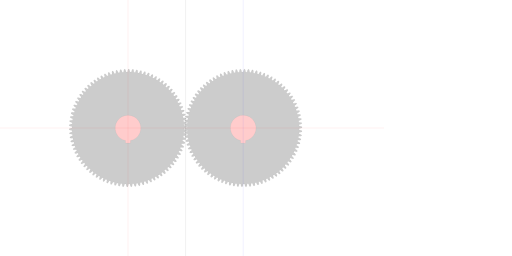
t = 0.00 s
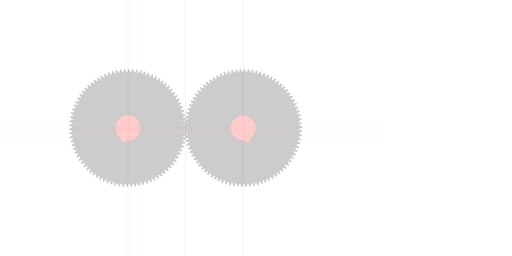
t = 1.67 s
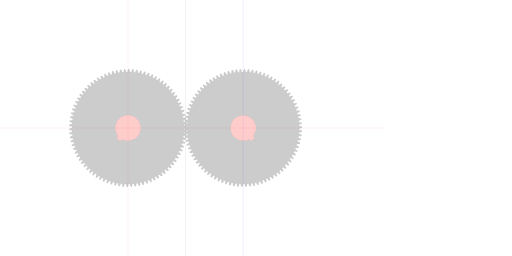
t = 3.33 s
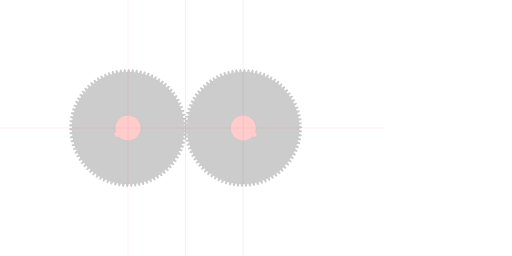
t = 5.00 s
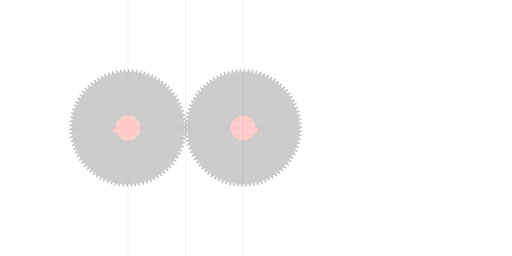
t = 6.67 s
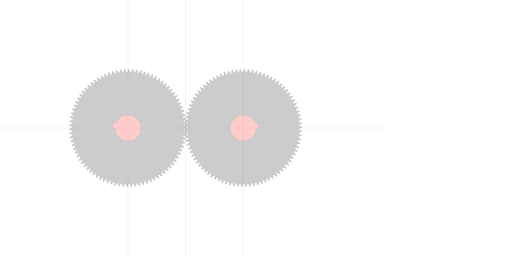
t = 8.33 s

The animated SVG that drew these frames (rendered in a browser with its animation timeline set to each time). Animation: 4 SMIL elements (animateTransform=4); frames cover the first 8.33 s, repeats indefinitely.

<?xml version="1.0" encoding="UTF-8" standalone="no"?>
<svg
   xmlns:svg="http://www.w3.org/2000/svg"
   xmlns="http://www.w3.org/2000/svg"
   xmlns:inkscape="http://www.inkscape.org/namespaces/inkscape"
   width="400mm"
   height="200mm"
   viewBox="0 0 400 200"
   version="1.1"
   id="gear_hobbymat">
   <defs>
     
            <path id="gear" style="fill:#cccccc;stroke:#000000;stroke-width:0.025000"
                d="  M  43.75 0.0      
          A 43.75 43.75 0 0 1 43.73500796768063 1.1452414884694502
          A 5.063 5.063 0 0 1 45.96378122695361 1.825052141925564
          L 45.92709659182182 2.588783236477729 
          A 5.063 5.063 0 0 1 43.64342719886731 3.0518457263054812
        
          A 43.75 43.75 0 0 1 43.548583678564064 4.193251672759798
          A 5.063 5.063 0 0 1 45.72450656419642 5.02687770497334
          L 45.63463610294735 5.786189398176783 
          A 5.063 5.063 0 0 1 43.32422800744369 6.088823167002861
        
          A 43.75 43.75 0 0 1 43.14999506725387 7.220832756404644
          A 5.063 5.063 0 0 1 45.262466701669794 8.204212825142466
          L 45.119848254156906 8.955405826753644 
          A 5.063 5.063 0 0 1 42.793957532103995 9.096136473276967
        
          A 43.75 43.75 0 0 1 42.54118401739835 10.213234668695858
          A 5.063 5.063 0 0 1 44.579912651139885 11.34157784511209
          L 44.385241040103494 12.080992418336809 
          A 5.063 5.063 0 0 1 42.05519919730144 12.05913431699371
        
          A 43.75 43.75 0 0 1 41.72511659523492 13.155878728311944
          A 5.063 5.063 0 0 1 43.68016974733077 14.423687837871743
          L 43.43439339329153 15.14772162923495 
          A 5.063 5.063 0 0 1 41.111552159383486 14.963381270498003
        
          A 43.75 43.75 0 0 1 40.70576859921357 16.034428669188
          A 5.063 5.063 0 0 1 42.56762144722797 17.435527073349316
          L 42.27193774787741 18.140652662999106 
          A 5.063 5.063 0 0 1 39.96761377186379 17.79472813456625
        
          A 43.75 43.75 0 0 1 39.488106190306404 18.834860485362903
          A 5.063 5.063 0 0 1 41.24768797431663 20.362422173538587
          L 40.90353747091596 21.045204260481164 
          A 5.063 5.063 0 0 1 38.62895718757807 20.539380871882713
        
          A 43.75 43.75 0 0 1 38.07806169737063 21.543530754526678
          A 5.063 5.063 0 0 1 39.72679991179751 23.190113599721894
          L 39.335859271005404 23.84722573826269 
          A 5.063 5.063 0 0 1 37.10210420684365 23.183967810202702
        
          A 43.75 43.75 0 0 1 36.482504715438616 24.14724310740253
          A 5.063 5.063 0 0 1 38.01236687343206 25.904825123509422
          L 37.57654071875325 26.53306592936215 
          A 5.063 5.063 0 0 1 35.39449350390395 25.715604787795684
        
          A 43.75 43.75 0 0 1 34.70920863774154 26.633312519131515
          A 5.063 5.063 0 0 1 36.11274140464901 28.493330943239133
          L 35.634153037299996 29.08963969034822 
          A 5.063 5.063 0 0 1 33.51444438645529 28.121957923786084
        
          A 43.75 43.75 0 0 1 32.76681278451884 28.9896271094385
          A 5.063 5.063 0 0 1 34.03717828978258 30.94302011875299
          L 33.518159344181555 31.50449165084327 
          A 5.063 5.063 0 0 1 31.471116264815983 30.391303707581116
        
          A 43.75 43.75 0 0 1 30.66478031311847 31.20470715049543
          A 5.063 5.063 0 0 1 31.795789463693527 33.241958010629794
          L 31.238868547971858 33.765856894835835 
          A 5.063 5.063 0 0 1 29.274464028200036 32.51258611463597
        
          A 43.75 43.75 0 0 1 28.413352114445523 33.267760995001325
          A 5.063 5.063 0 0 1 29.39949474743894 35.37894442454872
          L 28.807385124316525 35.862718278168806 
          A 5.063 5.063 0 0 1 26.935189545497533 34.47547047029405
        
          A 43.75 43.75 0 0 1 26.023496920371166 35.168737652003216
          A 5.063 5.063 0 0 1 26.85996864800171 37.343568177510306
          L 26.235555016043755 37.78486010295839 
          A 5.063 5.063 0 0 1 24.464689526845156 36.27039379928303
        
          A 43.75 43.75 0 0 1 23.506857865173526 36.8983757543137
          A 5.063 5.063 0 0 1 24.189583481266027 39.12625782007343
          L 23.535907920921588 39.52291788744722 
          A 5.063 5.063 0 0 1 21.874999999999982 37.888611415569144
        
          A 43.75 43.75 0 0 1 20.87569576135785 38.44824867896094
          A 5.063 5.063 0 0 1 21.40134909533804 40.718328267494826
          L 20.72159624822988 41.06842398881822 
          A 5.063 5.063 0 0 1 19.178737672022116 39.3222395255885
        
          A 43.75 43.75 0 0 1 18.14282936621044 39.81080560084871
          A 5.063 5.063 0 0 1 18.50884948787366 42.112023112589036
          L 17.80633104154437 42.41384885669924 
          A 5.063 5.063 0 0 1 16.389038461946136 40.56429363729689
        
          A 43.75 43.75 0 0 1 15.321572930101688 40.97940827961734
          A 5.063 5.063 0 0 1 15.52617662620741 43.30055241416447
          L 14.8043151799106 43.5526377163756 
          A 5.063 5.063 0 0 1 13.519493503903938 41.60872258791291
        
          A 43.75 43.75 0 0 1 12.425671330796604 41.94836340048339
          A 5.063 5.063 0 0 1 12.46786179270409 44.27812577693442
          L 11.73017418284486 44.47924250299362 
          A 5.063 5.063 0 0 1 10.584082932485453 42.45043802457479
        
          A 43.75 43.75 0 0 1 9.469233109791993 42.712950311497025
          A 5.063 5.063 0 0 1 9.348804789811803 45.03998056174076
          L 8.598884956273286 45.18914889117487 
          A 5.063 5.063 0 0 1 7.597107772928199 43.08533919428404
        
          A 43.75 43.75 0 0 1 6.466661736920463 43.269444022083796
          A 5.063 5.063 0 0 1 6.184201349722124 45.582405088653324
          L 5.425702826551643 45.67889828835567 
          A 5.063 5.063 0 0 1 4.57312026795984 43.51033292236189
        
          A 43.75 43.75 0 0 1 3.43258543809322 43.61513335082428
          A 5.063 5.063 0 0 1 2.9894691022903457 45.902756719901305
          L 2.226087218048782 45.946104684702405 
          A 5.063 5.063 0 0 1 1.526852980734424 43.72334868208536
        
          A 43.75 43.75 0 0 1 0.38178592805386846 43.748334134057416
          A 5.063 5.063 0 0 1 -0.21982753810740802 45.99947473453889
          L -0.9843736636149079 45.98946627751157 
          A 5.063 5.063 0 0 1 -1.5268529807344051 43.723348682085366
        
          A 43.75 43.75 0 0 1 -2.6708736046499735 43.66839743095661
          A 5.063 5.063 0 0 1 -3.428053200836489 45.872087932120856
          L -4.190038775738361 45.80877181346168 
          A 5.063 5.063 0 0 1 -4.573120267959822 43.51033292236189
        
          A 43.75 43.75 0 0 1 -5.710520909627237 43.37571268510413
          A 5.063 5.063 0 0 1 -6.619577732957797 45.52121692834366
          L -7.375290440127641 45.40490161781825 
          A 5.063 5.063 0 0 1 -7.5971077729281795 43.085339194284025
        
          A 43.75 43.75 0 0 1 -8.72234713075235 42.871705827161215
          A 5.063 5.063 0 0 1 -9.778852347761761 44.948571131468306
          L -10.52461043085422 44.779823305577544 
          A 5.063 5.063 0 0 1 -10.584082932485433 42.45043802457476
        
          A 43.75 43.75 0 0 1 -11.691678953423706 42.158832327877164
          A 5.063 5.063 0 0 1 -12.89048537689423 44.156940414255004
          L -13.622655577491818 43.936582195444174 
          A 5.063 5.063 0 0 1 -13.519493503903911 41.60872258791289
        
          A 43.75 43.75 0 0 1 -14.604050091477436 41.24056523528272
          A 5.063 5.063 0 0 1 -15.939317257017526 43.15018152198359
          L -16.654332515500425 42.8792864733444 
          A 5.063 5.063 0 0 1 -16.3890384619461 40.56429363729687
        
          A 43.75 43.75 0 0 1 -17.44527176547947 40.121378254349096
          A 5.063 5.063 0 0 1 -18.9104943856792 41.93319928277816
          L -19.604871219581163 41.6130871777573 
          A 5.063 5.063 0 0 1 -19.178737672022084 39.32223952558848
        
          A 43.75 43.75 0 0 1 -20.20150182903268 38.80672395154712
          A 5.063 5.063 0 0 1 -21.789541486570098 40.511922711777466
          L -22.45989696175487 40.14415310437305 
          A 5.063 5.063 0 0 1 -21.87499999999994 37.888611415569116
        
          A 43.75 43.75 0 0 1 -22.8593122063227 37.303007190491456
          A 5.063 5.063 0 0 1 -24.562432131615477 38.89327612556924
          L -25.20550034359185 38.479640752340465 
          A 5.063 5.063 0 0 1 -24.464689526845103 36.270393799283
        
          A 43.75 43.75 0 0 1 -25.40575431235354 35.61755392808889
          A 5.063 5.063 0 0 1 -27.215657076322664 37.08514540761567
          L -27.828305061402887 36.62765945852244 
          A 5.063 5.063 0 0 1 -26.93518954549747 34.475470470294006
        
          A 43.75 43.75 0 0 1 -27.82842213715209 33.75857552321267
          A 5.063 5.063 0 0 1 -29.73629007546229 35.09633958902199
          L -30.315533074246208 34.59723188962194 
          A 5.063 5.063 0 0 1 -29.274464028199958 32.51258611463593
        
          A 43.75 43.75 0 0 1 -30.115512686601644 31.735128731787515
          A 5.063 5.063 0 0 1 -32.11205085843569 32.93654793182231
          L -32.65506685725853 32.398250084656794 
          A 5.063 5.063 0 0 1 -31.47111626481589 30.391303707581066
        
          A 43.75 43.75 0 0 1 -32.25588348544283 29.557071583185074
          A 5.063 5.063 0 0 1 -34.331364957518865 30.616292723869016
          L -34.83550843701814 30.041427261939916 
          A 5.063 5.063 0 0 1 -33.51444438645519 28.121957923786038
        
          A 43.75 43.75 0 0 1 -34.239106862293006 27.2350153528958
          A 5.063 5.063 0 0 1 -36.383420097505734 28.146878015304015
          L -36.84623492132565 27.538245625356573 
          A 5.063 5.063 0 0 1 -35.39449350390384 25.715604787795645
        
          A 43.75 43.75 0 0 1 -36.05552075221307 24.780272865461384
          A 5.063 5.063 0 0 1 -38.258218872026156 25.540334546362732
          L -38.67745025286705 24.900900424221263 
          A 5.063 5.063 0 0 1 -37.102104206843514 23.183967810202674
        
          A 43.75 43.75 0 0 1 -37.69627576931663 22.20480337953077
          A 5.063 5.063 0 0 1 -39.946627449904774 22.809361134817035
          L -40.32023293462017 22.142240539248913 
          A 5.063 5.063 0 0 1 -38.628957187577925 20.539380871882692
        
          A 43.75 43.75 0 0 1 -39.153378320088464 19.52115432355411
          A 5.063 5.063 0 0 1 -41.44042007426842 19.96726280861147
          L -41.76657949449148 19.275705884099576 
          A 5.063 5.063 0 0 1 -39.967613771863654 17.794728134566242
        
          A 43.75 43.75 0 0 1 -40.41972954736866 16.742400165972665
          A 5.063 5.063 0 0 1 -42.73231913760668 17.027885985104586
          L -43.00944347742752 16.315261927470083 
          A 5.063 5.063 0 0 1 -41.11155215938336 14.963381270498
        
          A 43.75 43.75 0 0 1 -41.48915991527109 13.882078717722775
          A 5.063 5.063 0 0 1 -43.81603063754423 14.005551012715381
          L -44.04276977503567 13.275331654734346 
          A 5.063 5.063 0 0 1 -42.05519919730132 12.059134316993713
        
          A 43.75 43.75 0 0 1 -42.35645926654209 10.954125177381815
          A 5.063 5.063 0 0 1 -44.68627484058767 10.914982403625295
          L -44.861524125463596 10.170725300608417 
          A 5.063 5.063 0 0 1 -42.793957532103875 9.096136473276978
        
          A 43.75 43.75 0 0 1 -43.01740220592289 7.972804240281462
          A 5.063 5.063 0 0 1 -45.33881200445639 7.7712370974349385
          L -45.46171763981688 7.0165681951756556 
          A 5.063 5.063 0 0 1 -43.32422800744358 6.088823167002879
        
          A 43.75 43.75 0 0 1 -43.468768685850584 4.952640602345937
          A 5.063 5.063 0 0 1 -45.77046303368086 4.589631105267901
          L -45.84042623562487 3.8282270747989657 
          A 5.063 5.063 0 0 1 -43.643427198867194 3.0518457263055048
        
          A 43.75 43.75 0 0 1 -43.70835969420616 1.9083481972334764
          A 5.063 5.063 0 0 1 -45.97912496783608 1.3856648917041046
          L -45.99580488267642 0.6212352169258974 
          A 5.063 5.063 0 0 1 -43.74999999999988 3.1677559126533e-14
        
          A 43.75 43.75 0 0 1 -43.73500796768051 -1.1452414884694153
          A 5.063 5.063 0 0 1 -45.96378122695348 -1.8250521419255257
          L -45.927096591821694 -2.5887832364776884 
          A 5.063 5.063 0 0 1 -43.64342719886719 -3.0518457263054413
        
          A 43.75 43.75 0 0 1 -43.54858367856394 -4.1932516727597555
          A 5.063 5.063 0 0 1 -45.72450656419629 -5.026877704973294
          L -45.63463610294722 -5.7861893981767345 
          A 5.063 5.063 0 0 1 -43.32422800744357 -6.088823167002813
        
          A 43.75 43.75 0 0 1 -43.14999506725375 -7.220832756404593
          A 5.063 5.063 0 0 1 -45.262466701669666 -8.204212825142411
          L -45.11984825415678 -8.955405826753587 
          A 5.063 5.063 0 0 1 -42.79395753210387 -9.09613647327691
        
          A 43.75 43.75 0 0 1 -42.54118401739822 -10.213234668695797
          A 5.063 5.063 0 0 1 -44.57991265113975 -11.341577845112024
          L -44.38524104010336 -12.080992418336741 
          A 5.063 5.063 0 0 1 -42.05519919730131 -12.059134316993644
        
          A 43.75 43.75 0 0 1 -41.725116595234795 -13.155878728311874
          A 5.063 5.063 0 0 1 -43.68016974733064 -14.423687837871668
          L -43.4343933932914 -15.147721629234873 
          A 5.063 5.063 0 0 1 -41.111552159383365 -14.963381270497928
        
          A 43.75 43.75 0 0 1 -40.70576859921345 -16.03442866918792
          A 5.063 5.063 0 0 1 -42.56762144722784 -17.435527073349235
          L -42.27193774787728 -18.140652662999024 
          A 5.063 5.063 0 0 1 -39.96761377186367 -17.79472813456617
        
          A 43.75 43.75 0 0 1 -39.48810619030628 -18.83486048536282
          A 5.063 5.063 0 0 1 -41.2476879743165 -20.362422173538494
          L -40.90353747091583 -21.04520426048107 
          A 5.063 5.063 0 0 1 -38.628957187577946 -20.539380871882624
        
          A 43.75 43.75 0 0 1 -38.07806169737051 -21.543530754526586
          A 5.063 5.063 0 0 1 -39.72679991179738 -23.190113599721798
          L -39.335859271005276 -23.847225738262594 
          A 5.063 5.063 0 0 1 -37.10210420684353 -23.183967810202613
        
          A 43.75 43.75 0 0 1 -36.4825047154385 -24.14724310740244
          A 5.063 5.063 0 0 1 -38.012366873431944 -25.904825123509323
          L -37.57654071875314 -26.533065929362046 
          A 5.063 5.063 0 0 1 -35.39449350390385 -25.715604787795584
        
          A 43.75 43.75 0 0 1 -34.70920863774144 -26.63331251913141
          A 5.063 5.063 0 0 1 -36.1127414046489 -28.49333094323902
          L -35.634153037299896 -29.089639690348104 
          A 5.063 5.063 0 0 1 -33.514444386455196 -28.12195792378597
        
          A 43.75 43.75 0 0 1 -32.76681278451875 -28.989627109438384
          A 5.063 5.063 0 0 1 -34.03717828978248 -30.943020118752866
          L -33.51815934418146 -31.504491650843143 
          A 5.063 5.063 0 0 1 -31.471116264815894 -30.391303707580995
        
          A 43.75 43.75 0 0 1 -30.664780313118385 -31.204707150495306
          A 5.063 5.063 0 0 1 -31.795789463693442 -33.24195801062966
          L -31.238868547971776 -33.7658568948357 
          A 5.063 5.063 0 0 1 -29.27446402819996 -32.512586114635845
        
          A 43.75 43.75 0 0 1 -28.413352114445452 -33.2677609950012
          A 5.063 5.063 0 0 1 -29.39949474743887 -35.378944424548585
          L -28.807385124316458 -35.86271827816867 
          A 5.063 5.063 0 0 1 -26.935189545497472 -34.47547047029392
        
          A 43.75 43.75 0 0 1 -26.02349692037111 -35.16873765200309
          A 5.063 5.063 0 0 1 -26.859968648001654 -37.34356817751017
          L -26.2355550160437 -37.78486010295825 
          A 5.063 5.063 0 0 1 -24.46468952684511 -36.27039379928289
        
          A 43.75 43.75 0 0 1 -23.506857865173483 -36.89837575431356
          A 5.063 5.063 0 0 1 -24.189583481265984 -39.126257820073285
          L -23.53590792092155 -39.52291788744708 
          A 5.063 5.063 0 0 1 -21.874999999999947 -37.88861141556901
        
          A 43.75 43.75 0 0 1 -20.875695761357818 -38.4482486789608
          A 5.063 5.063 0 0 1 -21.401349095338013 -40.718328267494684
          L -20.72159624822985 -41.068423988818076 
          A 5.063 5.063 0 0 1 -19.178737672022095 -39.322239525588365
        
          A 43.75 43.75 0 0 1 -18.14282936621042 -39.810805600848575
          A 5.063 5.063 0 0 1 -18.508849487873643 -42.11202311258889
          L -17.806331041544357 -42.4138488566991 
          A 5.063 5.063 0 0 1 -16.38903846194612 -40.56429363729676
        
          A 43.75 43.75 0 0 1 -15.321572930101677 -40.9794082796172
          A 5.063 5.063 0 0 1 -15.5261766262074 -43.30055241416433
          L -14.804315179910592 -43.55263771637546 
          A 5.063 5.063 0 0 1 -13.519493503903933 -41.608722587912766
        
          A 43.75 43.75 0 0 1 -12.425671330796602 -41.948363400483245
          A 5.063 5.063 0 0 1 -12.46786179270409 -44.27812577693427
          L -11.730174182844861 -44.47924250299347 
          A 5.063 5.063 0 0 1 -10.584082932485456 -42.450438024574645
        
          A 43.75 43.75 0 0 1 -9.469233109792 -42.71295031149688
          A 5.063 5.063 0 0 1 -9.348804789811812 -45.03998056174061
          L -8.598884956273297 -45.18914889117472 
          A 5.063 5.063 0 0 1 -7.5971077729282115 -43.0853391942839
        
          A 43.75 43.75 0 0 1 -6.4666617369204795 -43.269444022083654
          A 5.063 5.063 0 0 1 -6.1842013497221435 -45.582405088653175
          L -5.425702826551666 -45.67889828835552 
          A 5.063 5.063 0 0 1 -4.5731202679598635 -43.51033292236175
        
          A 43.75 43.75 0 0 1 -3.4325854380932466 -43.61513335082414
          A 5.063 5.063 0 0 1 -2.9894691022903754 -45.902756719901156
          L -2.2260872180488143 -45.946104684702256 
          A 5.063 5.063 0 0 1 -1.5268529807344566 -43.723348682085216
        
          A 43.75 43.75 0 0 1 -0.3817859280539049 -43.748334134057274
          A 5.063 5.063 0 0 1 0.21982753810736774 -45.999474734538744
          L 0.9843736636148651 -45.98946627751142 
          A 5.063 5.063 0 0 1 1.5268529807343627 -43.72334868208522
        
          A 43.75 43.75 0 0 1 2.6708736046499277 -43.66839743095647
          A 5.063 5.063 0 0 1 3.4280532008364384 -45.87208793212071
          L 4.190038775738308 -45.80877181346154 
          A 5.063 5.063 0 0 1 4.573120267959769 -43.510332922361755
        
          A 43.75 43.75 0 0 1 5.710520909627181 -43.375712685104
          A 5.063 5.063 0 0 1 6.619577732957737 -45.52121692834352
          L 7.375290440127578 -45.404901617818105 
          A 5.063 5.063 0 0 1 7.5971077729281165 -43.08533919428389
        
          A 43.75 43.75 0 0 1 8.722347130752285 -42.87170582716108
          A 5.063 5.063 0 0 1 9.77885234776169 -44.948571131468164
          L 10.524610430854148 -44.7798233055774 
          A 5.063 5.063 0 0 1 10.584082932485362 -42.45043802457462
        
          A 43.75 43.75 0 0 1 11.691678953423631 -42.158832327877036
          A 5.063 5.063 0 0 1 12.89048537689415 -44.15694041425487
          L 13.622655577491736 -43.93658219544404 
          A 5.063 5.063 0 0 1 13.519493503903831 -41.60872258791276
        
          A 43.75 43.75 0 0 1 14.604050091477355 -41.2405652352826
          A 5.063 5.063 0 0 1 15.93931725701744 -43.15018152198346
          L 16.654332515500336 -42.87928647334427 
          A 5.063 5.063 0 0 1 16.389038461946015 -40.56429363729674
        
          A 43.75 43.75 0 0 1 17.44527176547938 -40.121378254348976
          A 5.063 5.063 0 0 1 18.910494385679105 -41.933199282778034
          L 19.604871219581067 -41.61308717775718 
          A 5.063 5.063 0 0 1 19.178737672021988 -39.322239525588365
        
          A 43.75 43.75 0 0 1 20.20150182903258 -38.80672395154701
          A 5.063 5.063 0 0 1 21.789541486569995 -40.511922711777366
          L 22.45989696175476 -40.144153104372954 
          A 5.063 5.063 0 0 1 21.874999999999833 -37.88861141556902
        
          A 43.75 43.75 0 0 1 22.859312206322592 -37.303007190491364
          A 5.063 5.063 0 0 1 24.562432131615363 -38.89327612556914
          L 25.205500343591737 -38.479640752340366 
          A 5.063 5.063 0 0 1 24.464689526844992 -36.2703937992829
        
          A 43.75 43.75 0 0 1 25.40575431235343 -35.61755392808879
          A 5.063 5.063 0 0 1 27.215657076322547 -37.08514540761557
          L 27.828305061402766 -36.62765945852234 
          A 5.063 5.063 0 0 1 26.935189545497355 -34.47547047029392
        
          A 43.75 43.75 0 0 1 27.82842213715197 -33.758575523212585
          A 5.063 5.063 0 0 1 29.736290075462165 -35.096339589021895
          L 30.315533074246083 -34.597231889621845 
          A 5.063 5.063 0 0 1 29.274464028199837 -32.51258611463584
        
          A 43.75 43.75 0 0 1 30.115512686601523 -31.735128731787427
          A 5.063 5.063 0 0 1 32.112050858435566 -32.93654793182222
          L 32.65506685725841 -32.39825008465671 
          A 5.063 5.063 0 0 1 31.471116264815773 -30.391303707580988
        
          A 43.75 43.75 0 0 1 32.25588348544271 -29.557071583185
          A 5.063 5.063 0 0 1 34.33136495751873 -30.616292723868938
          L 34.83550843701801 -30.04142726193984 
          A 5.063 5.063 0 0 1 33.51444438645506 -28.121957923785967
        
          A 43.75 43.75 0 0 1 34.23910686229287 -27.235015352895733
          A 5.063 5.063 0 0 1 36.38342009750559 -28.146878015303948
          L 36.84623492132551 -27.53824562535651 
          A 5.063 5.063 0 0 1 35.3944935039037 -25.715604787795588
        
          A 43.75 43.75 0 0 1 36.055520752212935 -24.78027286546133
          A 5.063 5.063 0 0 1 38.25821887202601 -25.540334546362683
          L 38.677450252866905 -24.900900424221213 
          A 5.063 5.063 0 0 1 37.10210420684338 -23.183967810202624
        
          A 43.75 43.75 0 0 1 37.696275769316486 -22.204803379530723
          A 5.063 5.063 0 0 1 39.946627449904625 -22.80936113481699
          L 40.32023293462002 -22.142240539248867 
          A 5.063 5.063 0 0 1 38.62895718757778 -20.53938087188265
        
          A 43.75 43.75 0 0 1 39.15337832008832 -19.52115432355407
          A 5.063 5.063 0 0 1 41.44042007426826 -19.967262808611427
          L 41.766579494491324 -19.275705884099537 
          A 5.063 5.063 0 0 1 39.967613771863505 -17.794728134566206
        
          A 43.75 43.75 0 0 1 40.41972954736851 -16.742400165972633
          A 5.063 5.063 0 0 1 42.73231913760652 -17.027885985104554
          L 43.009443477427354 -16.315261927470054 
          A 5.063 5.063 0 0 1 41.1115521593832 -14.963381270497974
        
          A 43.75 43.75 0 0 1 41.48915991527093 -13.882078717722756
          A 5.063 5.063 0 0 1 43.81603063754406 -14.005551012715364
          L 44.0427697750355 -13.275331654734332 
          A 5.063 5.063 0 0 1 42.05519919730116 -12.0591343169937
        
          A 43.75 43.75 0 0 1 42.35645926654192 -10.954125177381806
          A 5.063 5.063 0 0 1 44.68627484058749 -10.914982403625286
          L 44.86152412546341 -10.170725300608412 
          A 5.063 5.063 0 0 1 42.793957532103704 -9.096136473276974
        
          A 43.75 43.75 0 0 1 43.017402205922714 -7.972804240281462
          A 5.063 5.063 0 0 1 45.33881200445621 -7.771237097434942
          L 45.4617176398167 -7.016568195175663 
          A 5.063 5.063 0 0 1 43.3242280074434 -6.0888231670028885
        
          A 43.75 43.75 0 0 1 43.46876868585041 -4.952640602345952
          A 5.063 5.063 0 0 1 45.77046303368067 -4.5896311052679195
          L 45.840426235624676 -3.8282270747989875 
          A 5.063 5.063 0 0 1 43.643427198867016 -3.051845726305528
        
          A 43.75 43.75 0 0 1 43.70835969420598 -1.9083481972335041
          A 5.063 5.063 0 0 1 45.97912496783589 -1.3856648917041363
          L 45.995804882676225 -0.6212352169259322 
          A 5.063 5.063 0 0 1 43.749999999999694 -6.715642534824996e-14
        
         z"
            />
        
     
        <circle id="reinforcement" style="fill:#cccccc;stroke:#000000;stroke-width:0.025000"
            cx="0" cy="0" r="15"
        />
        
     
        <path id="bearing" style="fill:#ffcccc;stroke:#000000;stroke-width:0.025000"
            d="M 1.961161351381842 9.8058067569092 A 10 10 0 1 0 -1.9611613513818411 9.8058067569092
              L -1.9611613513818411 11.8058067569092  1.961161351381842 11.8058067569092  1.961161351381842 9.8058067569092"
        />
        
   </defs>

   <!--
   module                   : 1.000000
   nb-teeth                 : 90
   ratio-teeth-gap-foot     : 0.600000
   teeth-curvature          : 5.000000
   ratio-teeth-head-foot    : 0.400000
   -->

   <g>
     <!-- first gear -->
     <use href="#gear"    id="gear_1"    transform="translate(100,100) rotate(0)" >
      <animateTransform attributeType="xml" attributeName="transform" type="rotate" from="0 0 0" to="360 0 0" dur="30.000000s" additive="sum" repeatCount="indefinite" />
     </use>
     <use href="#bearing" id="bearing_1" transform="translate(100,100)">
      <animateTransform attributeType="xml" attributeName="transform" type="rotate" from="0 0 0" to="360 0 0" dur="30.000000s" additive="sum" repeatCount="indefinite" />
     </use>

     <!-- second gear -->
     <use href="#gear"    id="gear_2"    transform="translate(190.000000,100) rotate(0)">
      <animateTransform attributeType="xml" attributeName="transform" type="rotate" from="0.500000 0 0" to="-359.500000 0 0" dur="30.000000s" additive="sum" repeatCount="indefinite" />
    </use>
     
     <use href="#bearing" id="bearing_2" transform="translate(190.000000,100) rotate(0)">
       <animateTransform attributeType="xml" attributeName="transform" type="rotate" from="0.500000 0 0" to="-359.500000 0 0" dur="30.000000s" additive="sum" repeatCount="indefinite" />
     </use>

     <!-- reference lines -->
     
     <!-- gear1 horizontal axis -->
     <path style="stroke:#ff0000;stroke-width:0.050000" d="M 0 100 L 300 100" ></path>
     <!-- gear1 vertical axis -->
     <path style="stroke:#ff0000;stroke-width:0.050000" d="M 100 0 L 100 200" ></path>
    
     <!-- middle vertical -->
     <path style="fill:#ffcccc;stroke:#000000;stroke-width:0.050000" d="M 145.000000 0 L 145.000000 300" ></path>

     <!-- gear2 vertical axis -->     
     <path style="stroke:#0000ff;stroke-width:0.050000" d="M 190.000000 0 L 190.000000 300" ></path>

   </g>
   
</svg>
